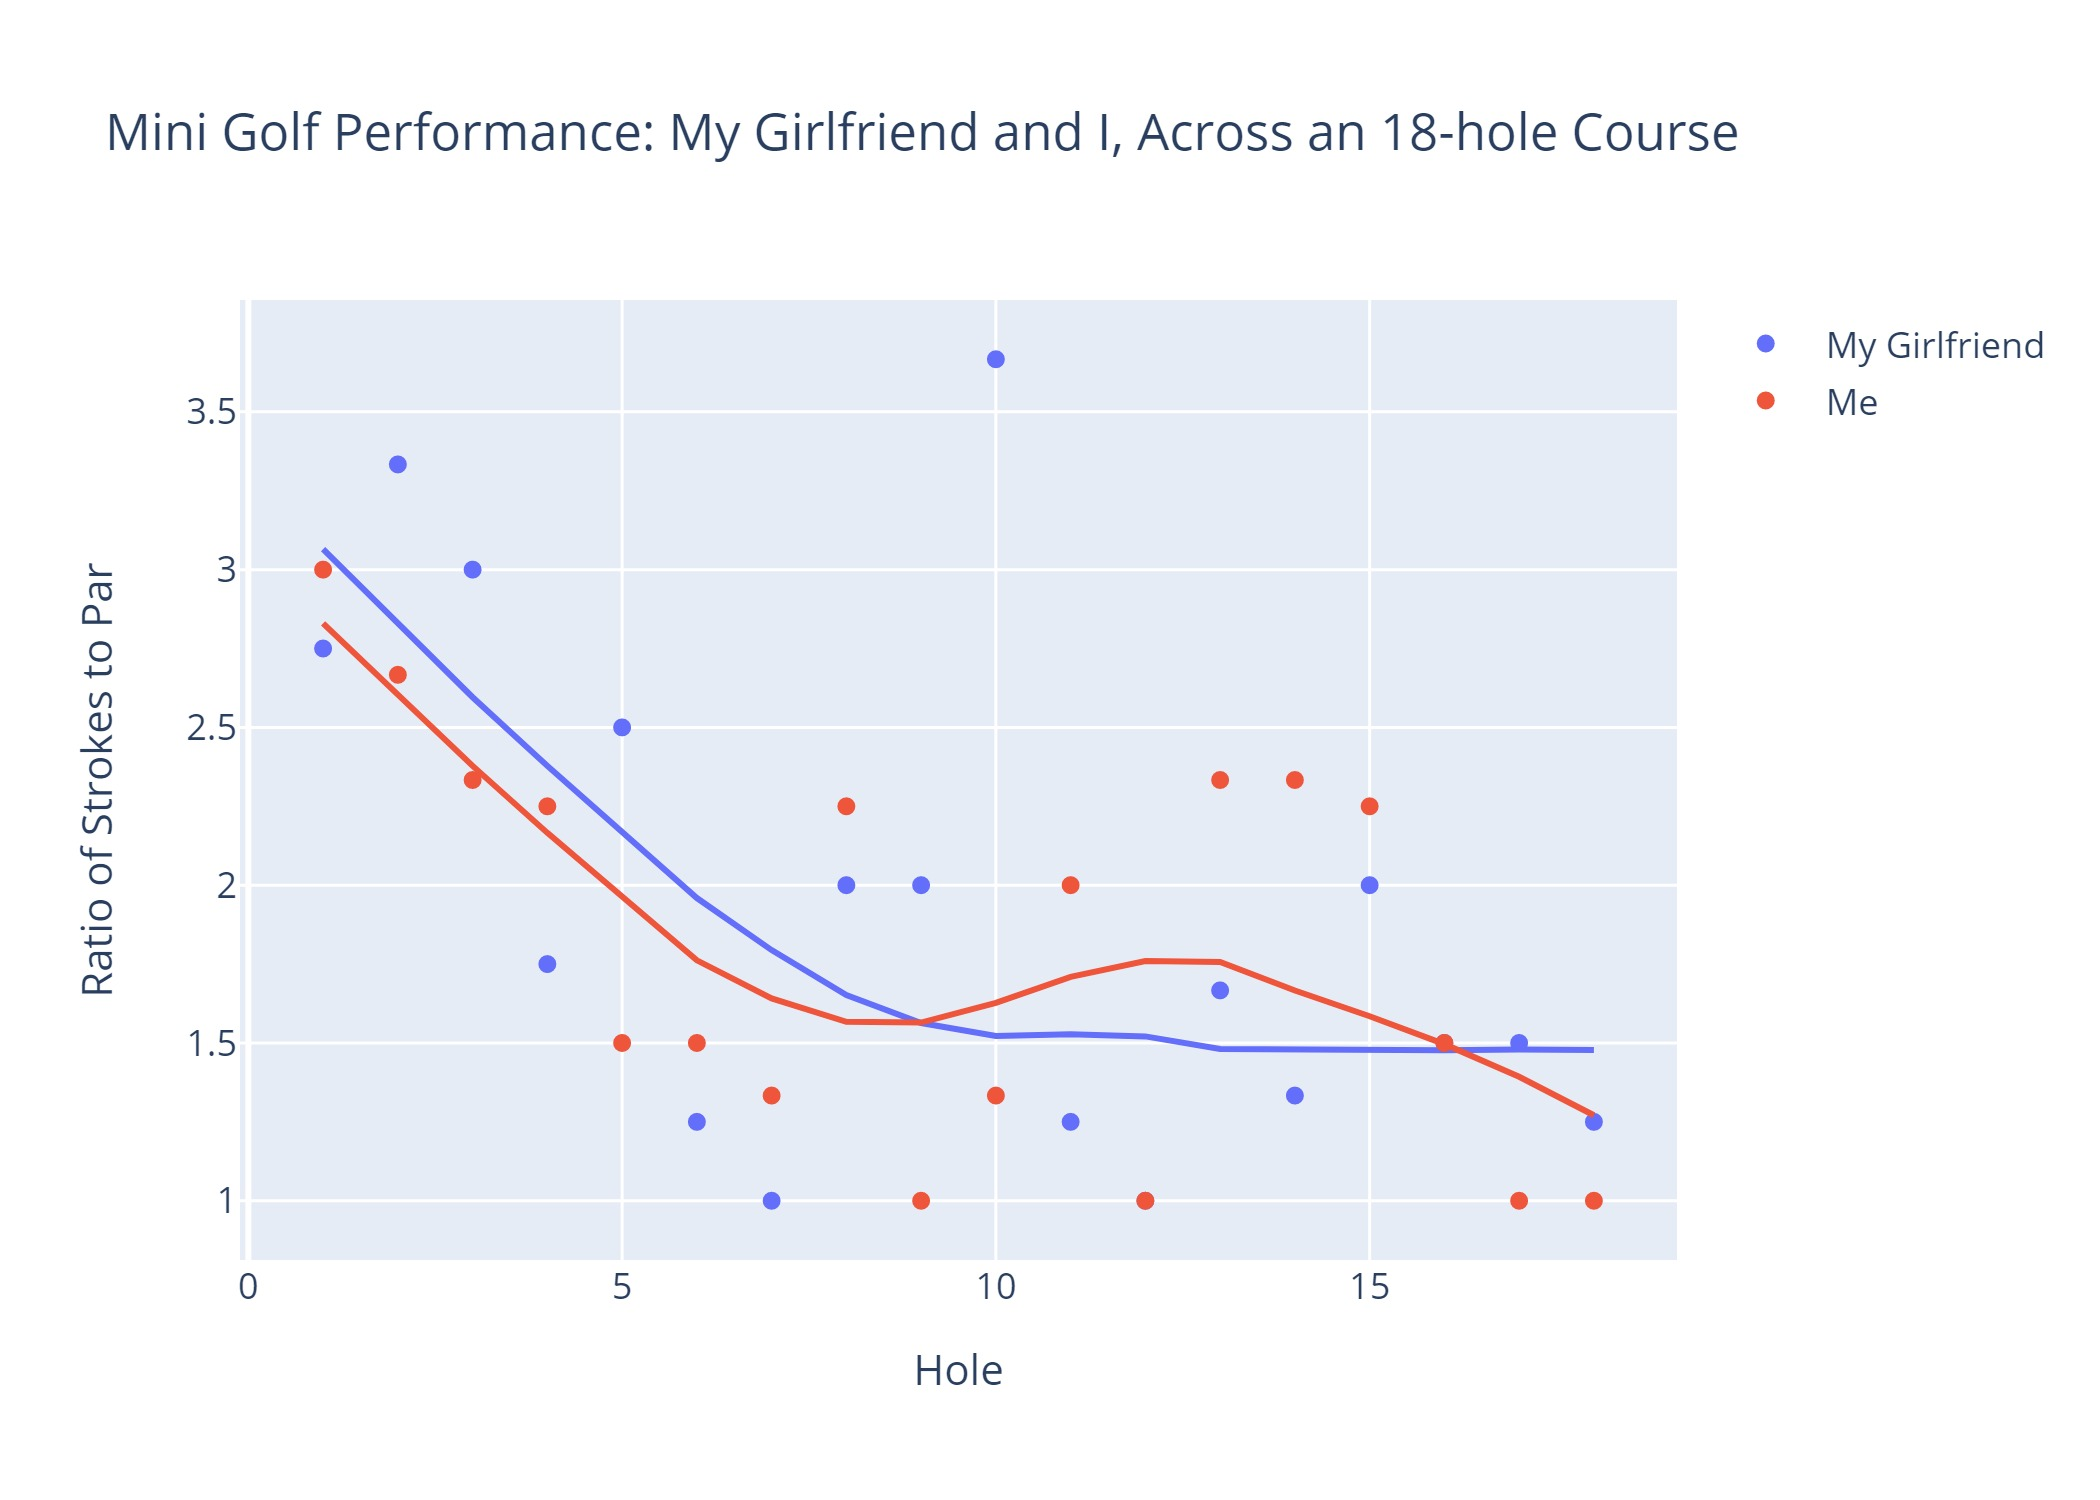

The table this chart was drawn from, first rows:
Hole, Par, Petra, Jake
1, 4, 11, 12
2, 3, 10, 8
3, 3, 9, 7
4, 4, 7, 9
5, 4, 10, 6
6, 4, 5, 6
7, 3, 3, 4
8, 4, 8, 9
9, 4, 8, 4
10, 3, 11, 4
11, 4, 5, 8
12, 3, 3, 3
13, 3, 5, 7
14, 3, 4, 7
15, 4, 8, 9
16, 4, 6, 6
17, 4, 6, 4
18, 4, 5, 4
